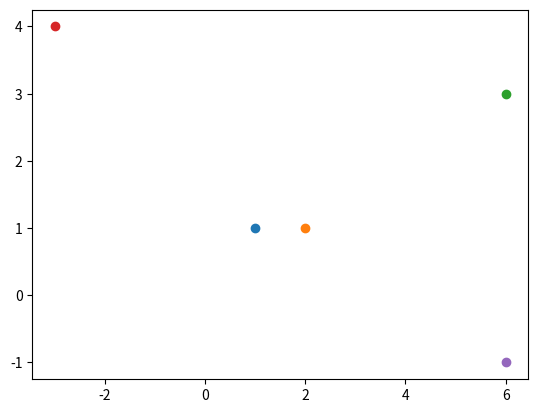

Write Python code to recreate this figure.
import math
import cmath
import matplotlib.pyplot as plot

complex_numbers = [
    complex(1,1), 
    complex(2,1), 
    complex(6,3), 
    complex(-3,4), 
    complex(6,-1)
]

acc = complex(0, 0)
[acc := acc + x  for x in complex_numbers]
print(acc)

[plot.scatter(x.real, x.imag) for x in complex_numbers]
plot.show()
